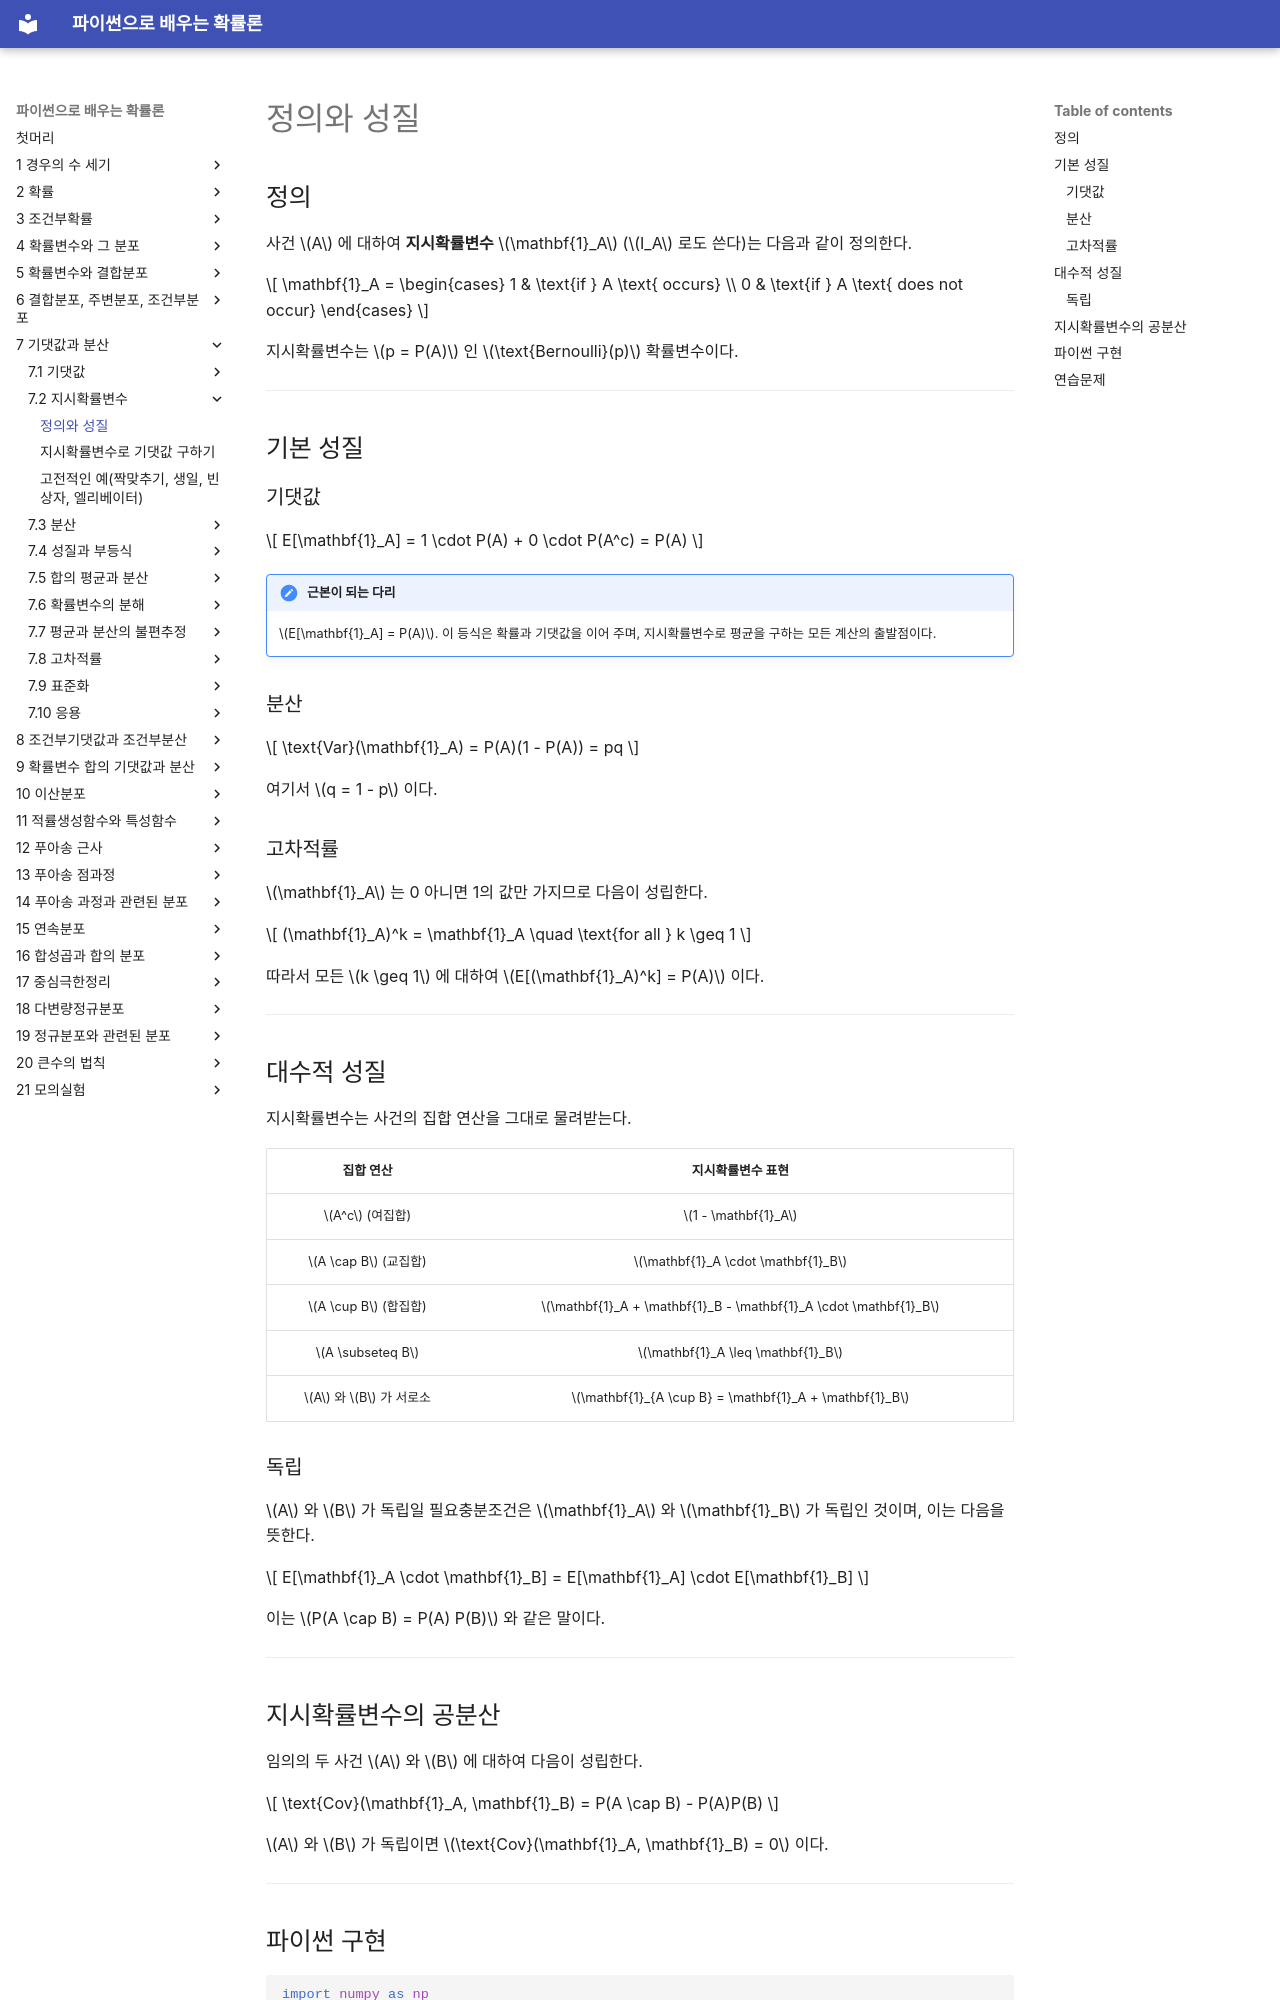

repository: SungchulLee/undergraduate_probability_book_writing · page: ch07/indicators/definition/index.html · generator: mkdocs

# 정의와 성질

## 정의

사건 $A$ 에 대하여 **지시확률변수** $\mathbf{1}_A$ ($I_A$ 로도 쓴다)는 다음과 같이 정의한다.

$$
\mathbf{1}_A = \begin{cases} 1 & \text{if } A \text{ occurs} \\ 0 & \text{if } A \text{ does not occur} \end{cases}
$$

지시확률변수는 $p = P(A)$ 인 $\text{Bernoulli}(p)$ 확률변수이다.

---

## 기본 성질

### 기댓값

$$
E[\mathbf{1}_A] = 1 \cdot P(A) + 0 \cdot P(A^c) = P(A)
$$

!!! note "근본이 되는 다리"
    $E[\mathbf{1}_A] = P(A)$. 이 등식은 확률과 기댓값을 이어 주며, 지시확률변수로 평균을 구하는 모든 계산의 출발점이다.

### 분산

$$
\text{Var}(\mathbf{1}_A) = P(A)(1 - P(A)) = pq
$$

여기서 $q = 1 - p$ 이다.

### 고차적률

$\mathbf{1}_A$ 는 0 아니면 1의 값만 가지므로 다음이 성립한다.

$$
(\mathbf{1}_A)^k = \mathbf{1}_A \quad \text{for all } k \geq 1
$$

따라서 모든 $k \geq 1$ 에 대하여 $E[(\mathbf{1}_A)^k] = P(A)$ 이다.

---

## 대수적 성질

지시확률변수는 사건의 집합 연산을 그대로 물려받는다.

| 집합 연산 | 지시확률변수 표현 |
|:---:|:---:|
| $A^c$ (여집합) | $1 - \mathbf{1}_A$ |
| $A \cap B$ (교집합) | $\mathbf{1}_A \cdot \mathbf{1}_B$ |
| $A \cup B$ (합집합) | $\mathbf{1}_A + \mathbf{1}_B - \mathbf{1}_A \cdot \mathbf{1}_B$ |
| $A \subseteq B$ | $\mathbf{1}_A \leq \mathbf{1}_B$ |
| $A$ 와 $B$ 가 서로소 | $\mathbf{1}_{A \cup B} = \mathbf{1}_A + \mathbf{1}_B$ |

### 독립

$A$ 와 $B$ 가 독립일 필요충분조건은 $\mathbf{1}_A$ 와 $\mathbf{1}_B$ 가 독립인 것이며, 이는 다음을 뜻한다.

$$
E[\mathbf{1}_A \cdot \mathbf{1}_B] = E[\mathbf{1}_A] \cdot E[\mathbf{1}_B]
$$

이는 $P(A \cap B) = P(A) P(B)$ 와 같은 말이다.

---

## 지시확률변수의 공분산

임의의 두 사건 $A$ 와 $B$ 에 대하여 다음이 성립한다.

$$
\text{Cov}(\mathbf{1}_A, \mathbf{1}_B) = P(A \cap B) - P(A)P(B)
$$

$A$ 와 $B$ 가 독립이면 $\text{Cov}(\mathbf{1}_A, \mathbf{1}_B) = 0$ 이다.

---
